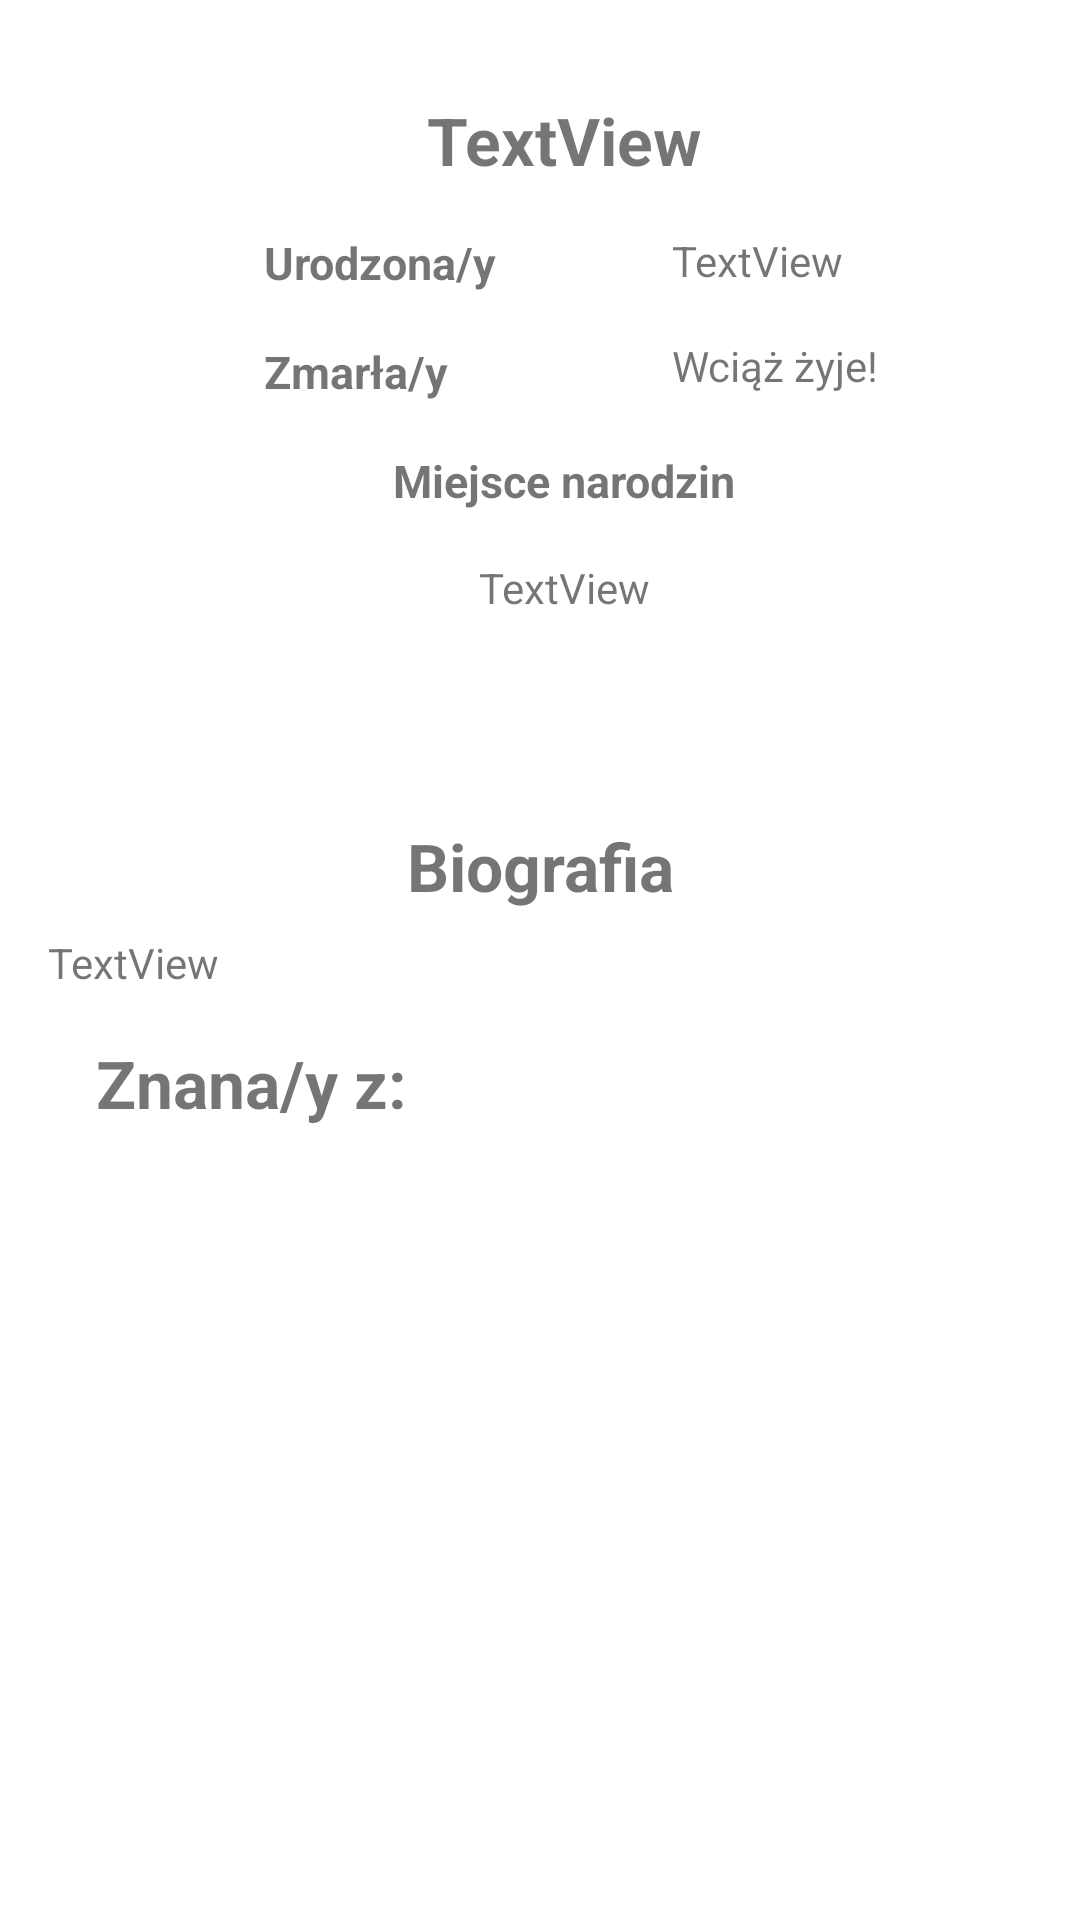

Here is an Android app screen rendered from its layout file. Give the layout XML and the strings, colors and styles it references.
<!-- AndroidManifest.xml: application theme Theme.MovieBase -->
<!-- res/layout/fragment_person_view.xml -->
<?xml version="1.0" encoding="utf-8"?>
<androidx.core.widget.NestedScrollView
    xmlns:android="http://schemas.android.com/apk/res/android"
    xmlns:app="http://schemas.android.com/apk/res-auto"
    xmlns:tools="http://schemas.android.com/tools"
    android:layout_width="match_parent"
    android:layout_height="match_parent">

    <androidx.constraintlayout.widget.ConstraintLayout
        android:layout_width="match_parent"
        android:layout_height="match_parent">

        <TextView
            android:id="@+id/personName"
            android:layout_width="wrap_content"
            android:layout_height="wrap_content"
            android:layout_marginTop="32dp"
            android:text="TextView"
            android:textSize="22sp"
            android:textStyle="bold"
            app:layout_constraintEnd_toEndOf="parent"
            app:layout_constraintStart_toEndOf="@+id/imageView"
            app:layout_constraintTop_toTopOf="parent" />

        <TextView
            android:id="@+id/birthday"
            android:layout_width="80dp"
            android:layout_height="wrap_content"
            android:layout_marginTop="16dp"
            android:text="TextView"
            android:textSize="14sp"
            app:layout_constraintEnd_toEndOf="parent"
            app:layout_constraintHorizontal_bias="0.5"
            app:layout_constraintStart_toEndOf="@+id/textView7"
            app:layout_constraintTop_toBottomOf="@+id/personName" />

        <TextView
            android:id="@+id/birthPlace"
            android:layout_width="0dp"
            android:layout_height="19dp"
            android:layout_marginStart="16dp"
            android:layout_marginTop="16dp"
            android:layout_marginEnd="16dp"
            android:text="TextView"
            android:textSize="14sp"
            android:gravity="center"
            app:layout_constraintEnd_toEndOf="parent"
            app:layout_constraintStart_toEndOf="@+id/imageView"
            app:layout_constraintTop_toBottomOf="@+id/textView9" />

        <TextView
            android:id="@+id/deathday"
            android:layout_width="80dp"
            android:layout_height="wrap_content"
            android:layout_marginTop="16dp"
            android:text="@string/isLiving"
            android:textSize="14sp"
            app:layout_constraintEnd_toEndOf="parent"
            app:layout_constraintHorizontal_bias="0.5"
            app:layout_constraintStart_toEndOf="@+id/textView8"
            app:layout_constraintTop_toBottomOf="@+id/birthday" />

        <TextView
            android:id="@+id/textView11"
            android:layout_width="wrap_content"
            android:layout_height="wrap_content"
            android:layout_marginTop="16dp"
            android:text="@string/biography"
            android:textSize="22sp"
            android:textStyle="bold"
            app:layout_constraintEnd_toEndOf="parent"
            app:layout_constraintStart_toStartOf="parent"
            app:layout_constraintTop_toBottomOf="@+id/imageView" />

        <TextView
            android:id="@+id/biography"
            android:layout_width="match_parent"
            android:layout_height="wrap_content"
            android:layout_marginStart="16dp"
            android:layout_marginTop="8dp"
            android:layout_marginEnd="16dp"
            android:text="TextView"
            android:textSize="14sp"
            app:layout_constraintEnd_toEndOf="parent"
            app:layout_constraintStart_toStartOf="parent"
            app:layout_constraintTop_toBottomOf="@+id/textView11" />

        <ImageView
            android:id="@+id/imageView"
            android:layout_width="wrap_content"
            android:layout_height="250dp"
            android:layout_marginStart="16dp"
            android:layout_marginTop="8dp"
            app:layout_constraintStart_toStartOf="parent"
            app:layout_constraintTop_toTopOf="parent"
            tools:srcCompat="@tools:sample/avatars" />

        <TextView
            android:id="@+id/textView13"
            android:layout_width="wrap_content"
            android:layout_height="wrap_content"
            android:layout_marginStart="32dp"
            android:layout_marginTop="16dp"
            android:text="@string/knownFrom"
            android:textSize="22sp"
            android:textStyle="bold"
            app:layout_constraintStart_toStartOf="parent"
            app:layout_constraintTop_toBottomOf="@+id/biography" />

        <androidx.recyclerview.widget.RecyclerView
            android:id="@+id/knownFromRecyclerView"
            android:layout_width="match_parent"
            android:layout_height="0dp"
            android:layout_marginTop="16dp"
            app:layout_constraintTop_toBottomOf="@+id/textView13"
            tools:layout_editor_absoluteX="193dp"></androidx.recyclerview.widget.RecyclerView>

        <TextView
            android:id="@+id/textView7"
            android:layout_width="80dp"
            android:layout_height="wrap_content"
            android:layout_marginStart="16dp"
            android:layout_marginTop="16dp"
            android:text="@string/birthday"
            android:textSize="15sp"
            android:textStyle="bold"
            app:layout_constraintEnd_toStartOf="@+id/birthday"
            app:layout_constraintHorizontal_bias="0.5"
            app:layout_constraintStart_toEndOf="@+id/imageView"
            app:layout_constraintTop_toBottomOf="@+id/personName" />

        <TextView
            android:id="@+id/textView8"
            android:layout_width="80dp"
            android:layout_height="wrap_content"
            android:layout_marginStart="16dp"
            android:layout_marginTop="16dp"
            android:text="@string/deathday"
            android:textSize="15sp"
            android:textStyle="bold"
            app:layout_constraintEnd_toStartOf="@+id/deathday"
            app:layout_constraintHorizontal_bias="0.5"
            app:layout_constraintStart_toEndOf="@+id/imageView"
            app:layout_constraintTop_toBottomOf="@+id/textView7" />

        <TextView
            android:id="@+id/textView9"
            android:layout_width="wrap_content"
            android:layout_height="wrap_content"
            android:layout_marginTop="16dp"
            android:text="@string/birthPlace"
            android:textSize="15sp"
            android:textStyle="bold"
            app:layout_constraintEnd_toEndOf="parent"
            app:layout_constraintStart_toEndOf="@+id/imageView"
            app:layout_constraintTop_toBottomOf="@+id/textView8" />

    </androidx.constraintlayout.widget.ConstraintLayout>
</androidx.core.widget.NestedScrollView>
<!-- resources referenced by this layout -->
<resources>
  <string name="biography">Biografia</string>
  <string name="birthPlace">Miejsce narodzin</string>
  <string name="birthday">Urodzona/y</string>
  <string name="deathday">Zmarła/y</string>
  <string name="isLiving">Wciąż żyje!</string>
  <string name="knownFrom">Znana/y z:</string>
  <style name="Theme.MovieBase" parent="Theme.MaterialComponents.DayNight.DarkActionBar">
          
          <item name="colorPrimary">@color/black</item>
          <item name="colorPrimaryVariant">@color/islandGreen</item>
          <item name="colorOnPrimary">@color/white</item>
          
          <item name="colorSecondary">@color/white</item>
          <item name="colorSecondaryVariant">@color/islandGreen</item>
          <item name="colorOnSecondary">@color/black</item>
          
          <item name="android:statusBarColor" tools:targetApi="l">?attr/colorPrimaryVariant</item>
          
      </style>
  <color name="black">#FF000000</color>
  <color name="islandGreen">#2CAE66</color>
  <color name="white">#FFFFFFFF</color>
</resources>
